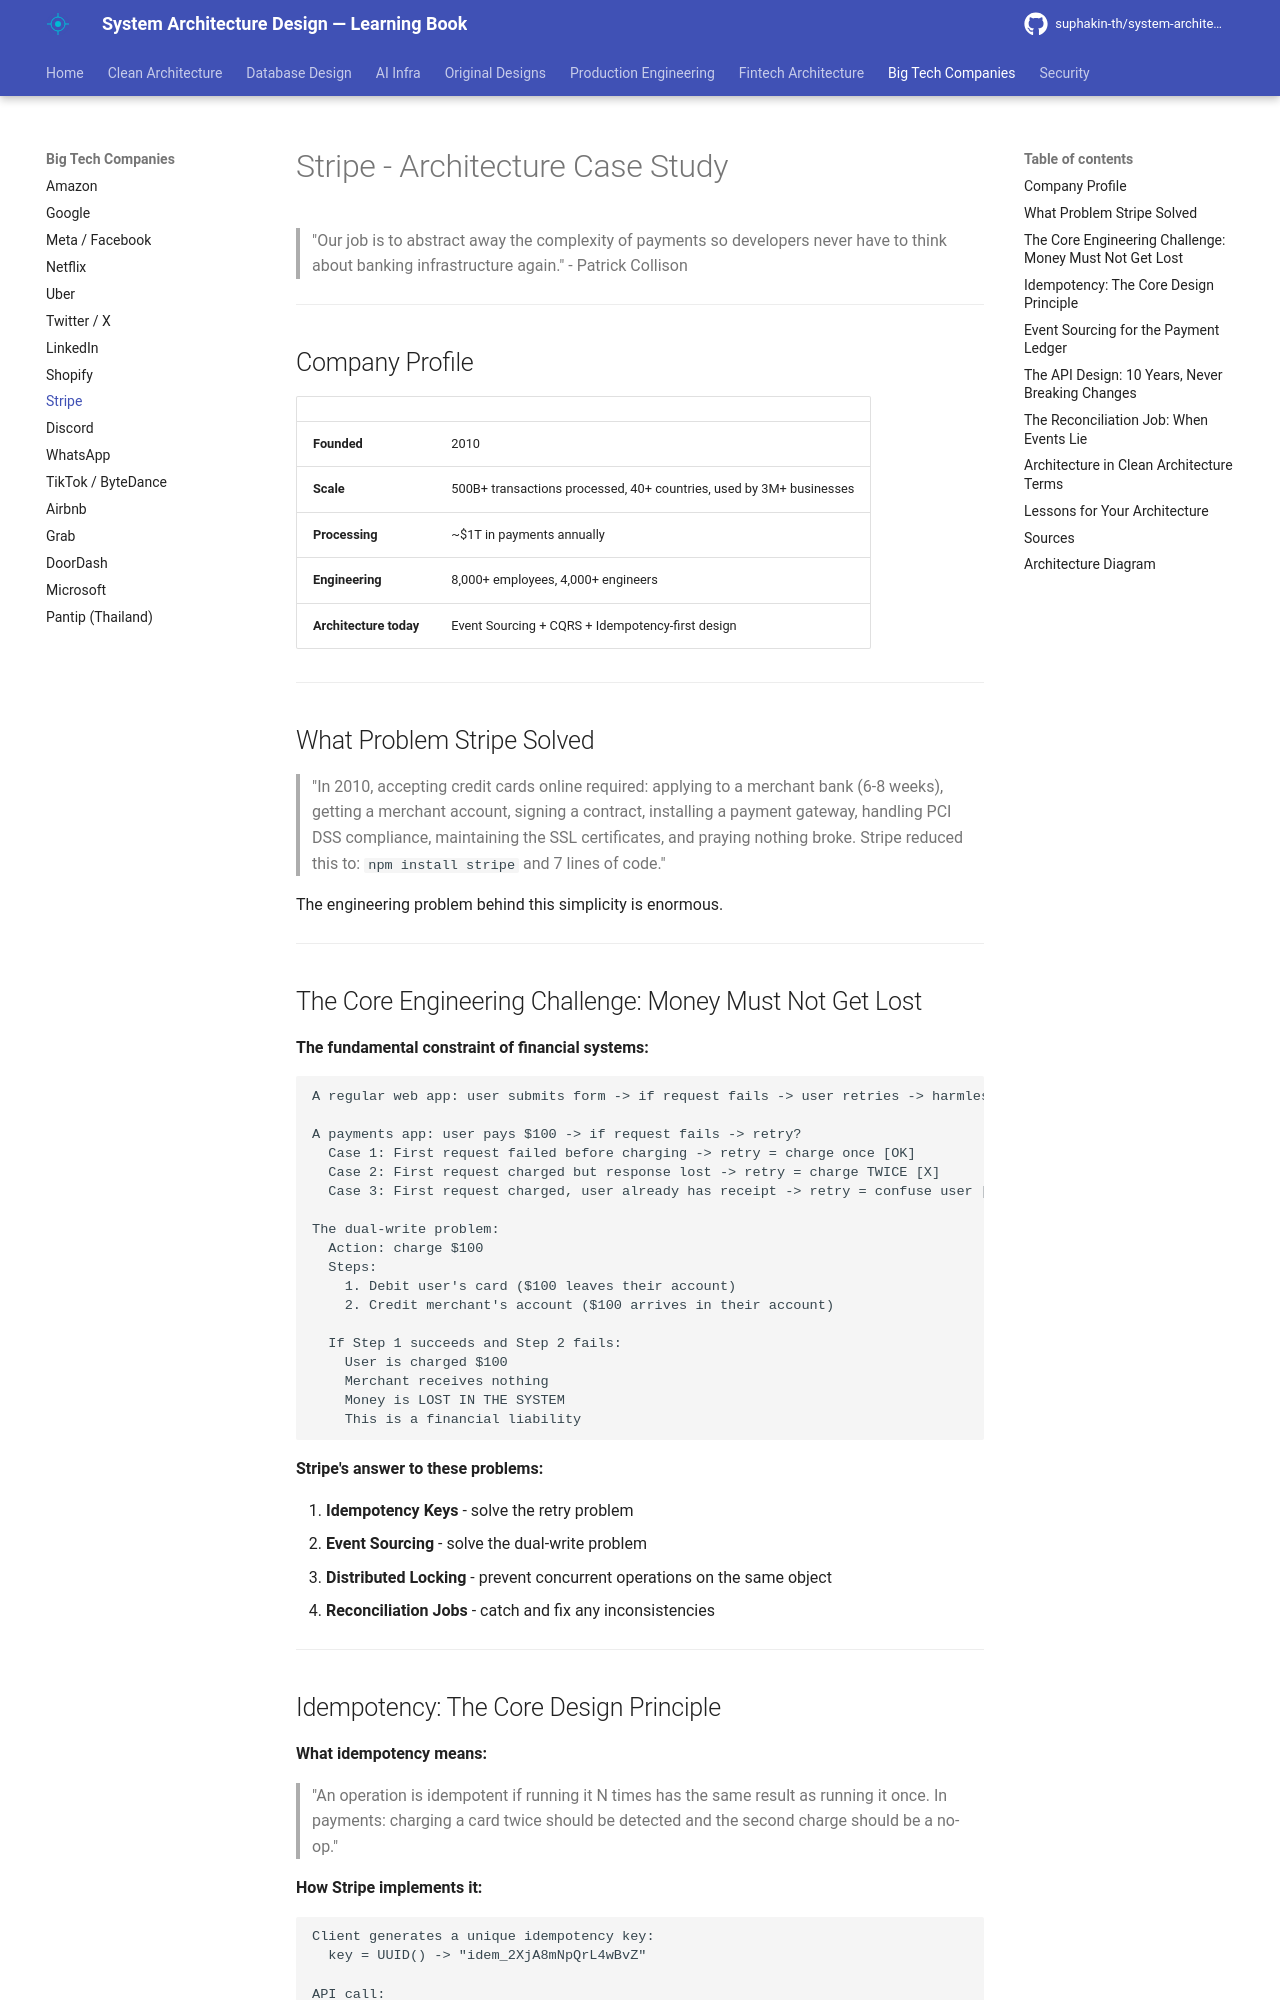

repository: suphakin-th/system-architecture-design-learning-book · page: companies/stripe/index.html · generator: mkdocs

# Stripe - Architecture Case Study

> "Our job is to abstract away the complexity of payments so developers never have to think about banking infrastructure again." - Patrick Collison

---

## Company Profile

| | |
|---|---|
| **Founded** | 2010 |
| **Scale** | 500B+ transactions processed, 40+ countries, used by 3M+ businesses |
| **Processing** | ~$1T in payments annually |
| **Engineering** | 8,000+ employees, 4,000+ engineers |
| **Architecture today** | Event Sourcing + CQRS + Idempotency-first design |

---

## What Problem Stripe Solved

> "In 2010, accepting credit cards online required: applying to a merchant bank (6-8 weeks), getting a merchant account, signing a contract, installing a payment gateway, handling PCI DSS compliance, maintaining the SSL certificates, and praying nothing broke. Stripe reduced this to: `npm install stripe` and 7 lines of code."

The engineering problem behind this simplicity is enormous.

---

## The Core Engineering Challenge: Money Must Not Get Lost

**The fundamental constraint of financial systems:**

```
A regular web app: user submits form -> if request fails -> user retries -> harmless

A payments app: user pays $100 -> if request fails -> retry?
  Case 1: First request failed before charging -> retry = charge once [OK]
  Case 2: First request charged but response lost -> retry = charge TWICE [X]
  Case 3: First request charged, user already has receipt -> retry = confuse user [X]

The dual-write problem:
  Action: charge $100
  Steps:
    1. Debit user's card ($100 leaves their account)
    2. Credit merchant's account ($100 arrives in their account)

  If Step 1 succeeds and Step 2 fails:
    User is charged $100
    Merchant receives nothing
    Money is LOST IN THE SYSTEM
    This is a financial liability
```

**Stripe's answer to these problems:**

1. **Idempotency Keys** - solve the retry problem
2. **Event Sourcing** - solve the dual-write problem
3. **Distributed Locking** - prevent concurrent operations on the same object
4. **Reconciliation Jobs** - catch and fix any inconsistencies

---
